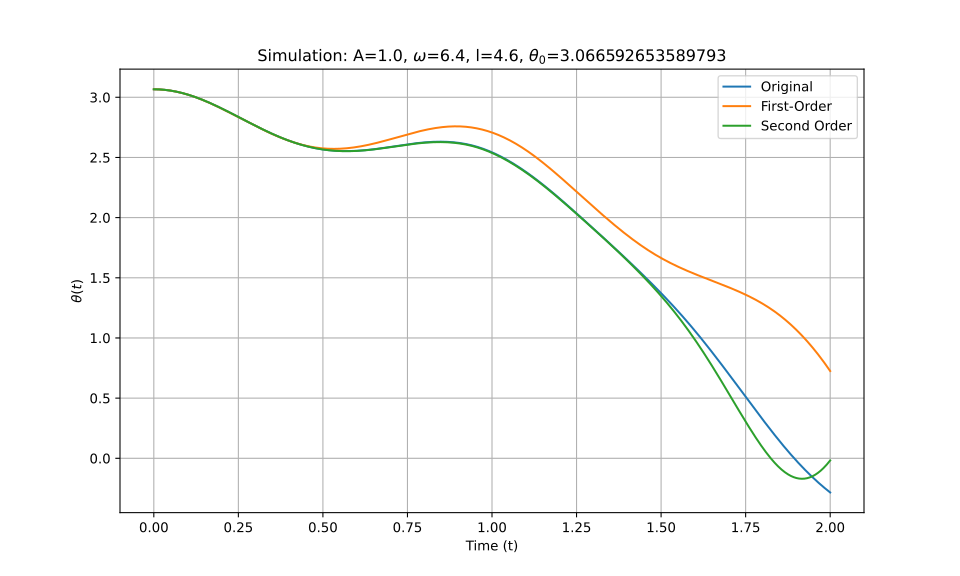

The table this chart was drawn from, first rows:
t_eval, Equation_1, Equation_2, Equation_3
0.0, 3.067, 3.067, 3.067
0.002002, 3.067, 3.067, 3.067
0.004004, 3.067, 3.067, 3.067
0.006006, 3.066, 3.066, 3.066
0.008008, 3.066, 3.066, 3.066
0.01001, 3.066, 3.066, 3.066
0.01201, 3.066, 3.066, 3.066
0.01401, 3.066, 3.066, 3.066
0.01602, 3.065, 3.065, 3.065
0.01802, 3.065, 3.065, 3.065
0.02002, 3.065, 3.065, 3.065
0.02202, 3.064, 3.064, 3.064
0.02402, 3.064, 3.064, 3.064
0.02603, 3.064, 3.064, 3.064
0.02803, 3.063, 3.063, 3.063
0.03003, 3.063, 3.063, 3.063
0.03203, 3.062, 3.062, 3.062
0.03403, 3.061, 3.061, 3.061
0.03604, 3.061, 3.061, 3.061
0.03804, 3.06, 3.06, 3.06
0.04004, 3.059, 3.059, 3.059
0.04204, 3.059, 3.059, 3.059
0.04404, 3.058, 3.058, 3.058
0.04605, 3.057, 3.057, 3.057
0.04805, 3.056, 3.056, 3.056
0.05005, 3.055, 3.055, 3.055
0.05205, 3.054, 3.054, 3.054
0.05405, 3.054, 3.053, 3.054
0.05606, 3.053, 3.052, 3.053
0.05806, 3.052, 3.051, 3.052
0.06006, 3.05, 3.05, 3.05
0.06206, 3.049, 3.049, 3.049
0.06406, 3.048, 3.048, 3.048
0.06607, 3.047, 3.047, 3.047
0.06807, 3.046, 3.046, 3.046
0.07007, 3.045, 3.045, 3.045
0.07207, 3.044, 3.043, 3.044
0.07407, 3.042, 3.042, 3.042
0.07608, 3.041, 3.041, 3.041
0.07808, 3.04, 3.039, 3.04
0.08008, 3.038, 3.038, 3.038
0.08208, 3.037, 3.037, 3.037
0.08408, 3.035, 3.035, 3.035
0.08609, 3.034, 3.034, 3.034
0.08809, 3.032, 3.032, 3.032
0.09009, 3.031, 3.031, 3.031
0.09209, 3.029, 3.029, 3.029
0.09409, 3.028, 3.028, 3.028
0.0961, 3.026, 3.026, 3.026
0.0981, 3.024, 3.024, 3.024
0.1001, 3.023, 3.023, 3.023
0.1021, 3.021, 3.021, 3.021
0.1041, 3.019, 3.019, 3.019
0.1061, 3.018, 3.017, 3.018
0.1081, 3.016, 3.016, 3.016
0.1101, 3.014, 3.014, 3.014
0.1121, 3.012, 3.012, 3.012
0.1141, 3.01, 3.01, 3.01
0.1161, 3.008, 3.008, 3.008
0.1181, 3.006, 3.006, 3.006
... 940 more rows
